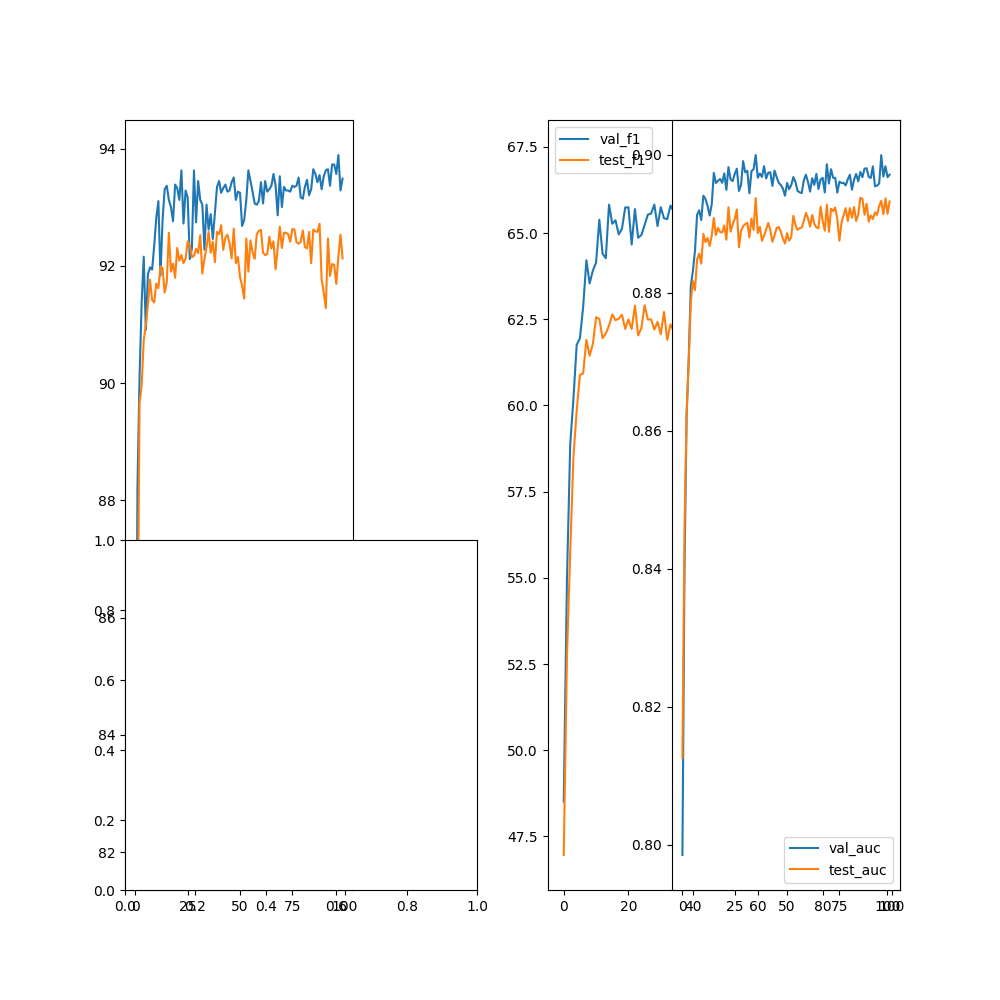

Source data for this figure (header and first rows):
epoch, val_acc, val_f1, val_precision, val_recall, val_auc, test_acc, test_f1, test_precision, test_recall, test_auc
0, 81.95, 48.51, 0, 0, 0.7985, 83.41, 46.96, 0, 0, 0.8126
1, 88.22, 54.98, 0, 0, 0.84, 85.02, 52.74, 0, 0, 0.8457
2, 90.1, 58.86, 0, 0, 0.8623, 89.66, 55.73, 0, 0, 0.8626
3, 91.37, 60.2, 0, 0, 0.8703, 89.95, 58.52, 0, 0, 0.8698
4, 92.16, 61.76, 0, 0, 0.8809, 90.73, 59.84, 0, 0, 0.8786
5, 90.91, 61.95, 0, 0, 0.8831, 90.99, 60.89, 0, 0, 0.8817
6, 91.85, 62.86, 0, 0, 0.8861, 91.34, 60.93, 0, 0, 0.8804
7, 91.97, 64.21, 0, 0, 0.8913, 91.76, 61.9, 0, 0, 0.8848
8, 91.93, 63.54, 0, 0, 0.8919, 91.42, 61.44, 0, 0, 0.8857
9, 92.34, 63.91, 0, 0, 0.8905, 91.38, 61.78, 0, 0, 0.8842
10, 92.82, 64.15, 0, 0, 0.894, 91.7, 62.56, 0, 0, 0.8885
11, 93.1, 65.39, 0, 0, 0.8936, 91.62, 62.51, 0, 0, 0.8873
12, 91.83, 64.41, 0, 0, 0.8926, 91.99, 61.96, 0, 0, 0.8879
13, 92.78, 64.27, 0, 0, 0.8912, 91.96, 62.09, 0, 0, 0.8868
14, 93.31, 65.83, 0, 0, 0.8928, 91.55, 62.31, 0, 0, 0.8882
15, 93.37, 65.27, 0, 0, 0.8973, 91.72, 62.64, 0, 0, 0.8908
16, 93.12, 65.37, 0, 0, 0.8959, 92.56, 62.47, 0, 0, 0.8883
17, 93, 64.96, 0, 0, 0.8962, 91.9, 62.52, 0, 0, 0.8894
18, 92.76, 65.12, 0, 0, 0.8965, 92.04, 62.63, 0, 0, 0.8888
19, 93.39, 65.74, 0, 0, 0.8959, 91.8, 62.22, 0, 0, 0.8887
20, 93.33, 65.75, 0, 0, 0.8973, 92.3, 62.5, 0, 0, 0.8897
21, 93.12, 64.67, 0, 0, 0.8949, 92.09, 62.22, 0, 0, 0.8877
22, 93.63, 65.7, 0, 0, 0.8982, 92.18, 62.9, 0, 0, 0.8924
23, 92.72, 64.87, 0, 0, 0.8964, 92.05, 62.03, 0, 0, 0.8888
24, 93.28, 64.95, 0, 0, 0.8962, 92.12, 62.24, 0, 0, 0.8898
25, 93.16, 65.23, 0, 0, 0.8972, 92.42, 62.91, 0, 0, 0.8907
26, 92.12, 65.54, 0, 0, 0.898, 92.35, 62.49, 0, 0, 0.892
27, 92.3, 65.57, 0, 0, 0.8947, 92.15, 62.49, 0, 0, 0.8866
28, 93.63, 65.83, 0, 0, 0.8956, 92.17, 62.2, 0, 0, 0.8889
29, 92.74, 65.2, 0, 0, 0.8991, 92.29, 62.43, 0, 0, 0.8896
30, 93.45, 65.75, 0, 0, 0.8974, 92.22, 62.07, 0, 0, 0.8899
31, 93.12, 65.43, 0, 0, 0.8976, 92.52, 62.71, 0, 0, 0.8901
32, 93.04, 65.41, 0, 0, 0.8944, 91.87, 61.91, 0, 0, 0.888
33, 92.28, 65.8, 0, 0, 0.8976, 92.12, 62.35, 0, 0, 0.8907
34, 93.04, 65.63, 0, 0, 0.8979, 92.32, 62.16, 0, 0, 0.8891
35, 92.62, 66.27, 0, 0, 0.8999, 92.58, 62.53, 0, 0, 0.8937
36, 92.88, 65.89, 0, 0, 0.8967, 92.22, 62.55, 0, 0, 0.8886
37, 92.46, 65.43, 0, 0, 0.8973, 92.41, 62.32, 0, 0, 0.8895
38, 92.9, 65.75, 0, 0, 0.8968, 92.06, 61.81, 0, 0, 0.8875
39, 93.35, 66.53, 0, 0, 0.8983, 92.58, 62.12, 0, 0, 0.8883
40, 93.45, 66.55, 0, 0, 0.8965, 92.54, 62.44, 0, 0, 0.8891
41, 93.24, 66.21, 0, 0, 0.8974, 92.69, 62.56, 0, 0, 0.8901
42, 93.33, 66.27, 0, 0, 0.8974, 92.27, 62.46, 0, 0, 0.8891
43, 93.39, 66.36, 0, 0, 0.8955, 92.48, 62.18, 0, 0, 0.8874
44, 93.26, 66.11, 0, 0, 0.8977, 92.53, 62.61, 0, 0, 0.8883
45, 93.28, 66.44, 0, 0, 0.8968, 92.39, 62.81, 0, 0, 0.8894
46, 93.43, 67, 0, 0, 0.8959, 92.13, 62.75, 0, 0, 0.8895
47, 93.51, 66.95, 0, 0, 0.8956, 92.64, 62.81, 0, 0, 0.8889
48, 93.12, 66.21, 0, 0, 0.8951, 92.05, 62.13, 0, 0, 0.8878
49, 93.26, 65.83, 0, 0, 0.894, 92.15, 62.5, 0, 0, 0.8871
50, 93.24, 65.72, 0, 0, 0.8959, 91.8, 62.64, 0, 0, 0.8886
51, 92.68, 65.56, 0, 0, 0.895, 91.66, 62.13, 0, 0, 0.8875
52, 92.78, 66.05, 0, 0, 0.8956, 91.44, 61.94, 0, 0, 0.8881
53, 93.12, 66.59, 0, 0, 0.8967, 92.47, 63.46, 0, 0, 0.8911
54, 93.63, 66.27, 0, 0, 0.896, 91.9, 62.52, 0, 0, 0.8898
55, 93.45, 66.68, 0, 0, 0.8947, 92.43, 62.56, 0, 0, 0.8891
56, 93.26, 66.02, 0, 0, 0.8945, 92.23, 62.6, 0, 0, 0.8893
57, 93.06, 65.69, 0, 0, 0.8944, 92.12, 61.74, 0, 0, 0.8894
58, 93.04, 66.45, 0, 0, 0.8963, 92.54, 62.37, 0, 0, 0.8904
59, 93.1, 66.11, 0, 0, 0.8971, 92.6, 62.49, 0, 0, 0.8916
... 40 more rows
